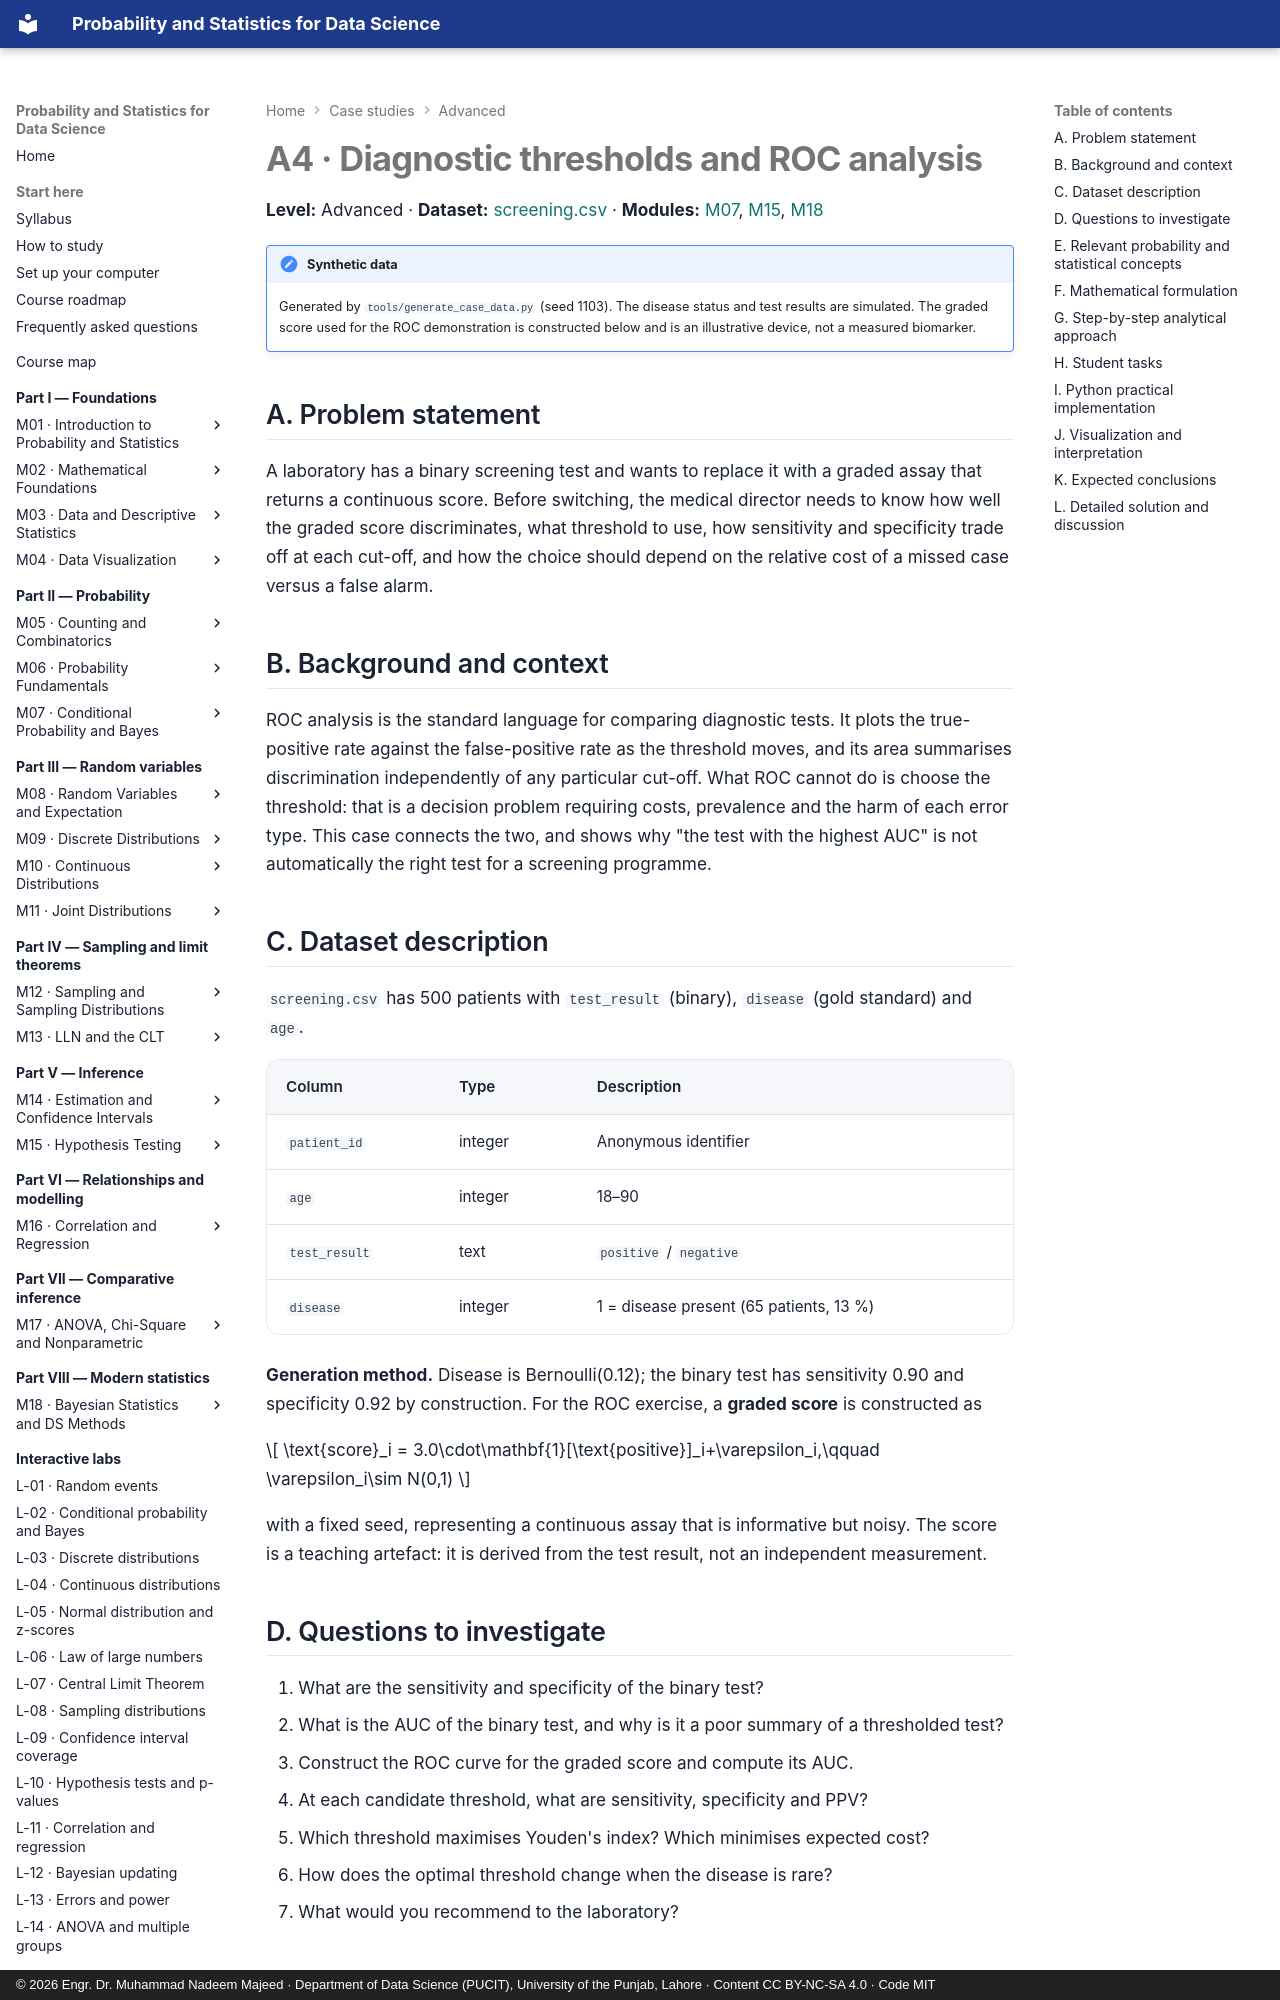

repository: nadeem-majeedch/Probability-and-Statistics · page: case-studies/a4-screening-roc/index.html · generator: mkdocs · copyright: © 2026 Engr. Dr. Muhammad Nadeem Majeed · Department of Data Science (PUCIT), University of the Punjab, Lahore · Content CC BY-NC-SA 4.0 · Code MIT

# A4 · Diagnostic thresholds and ROC analysis

**Level:** Advanced · **Dataset:** [screening.csv](../data/case-studies/screening.csv) ·
**Modules:** [M07](../modules/07-conditional-probability-and-bayes/chapter.md),
[M15](../modules/15-hypothesis-testing/chapter.md),
[M18](../modules/18-bayesian-and-data-science-methods/chapter.md)

!!! note "Synthetic data"
    Generated by `tools/generate_case_data.py` (seed 1103). The disease status and test
    results are simulated. The graded score used for the ROC demonstration is constructed
    below and is an illustrative device, not a measured biomarker.

## A. Problem statement

A laboratory has a binary screening test and wants to replace it with a graded assay that
returns a continuous score. Before switching, the medical director needs to know how well
the graded score discriminates, what threshold to use, how sensitivity and specificity
trade off at each cut-off, and how the choice should depend on the relative cost of a
missed case versus a false alarm.

## B. Background and context

ROC analysis is the standard language for comparing diagnostic tests. It plots the
true-positive rate against the false-positive rate as the threshold moves, and its area
summarises discrimination independently of any particular cut-off. What ROC cannot do is
choose the threshold: that is a decision problem requiring costs, prevalence and the harm
of each error type. This case connects the two, and shows why "the test with the highest
AUC" is not automatically the right test for a screening programme.

## C. Dataset description

`screening.csv` has 500 patients with `test_result` (binary), `disease` (gold standard) and
`age`.

| Column | Type | Description |
|---|---|---|
| `patient_id` | integer | Anonymous identifier |
| `age` | integer | 18–90 |
| `test_result` | text | `positive` / `negative` |
| `disease` | integer | 1 = disease present (65 patients, 13 %) |

**Generation method.** Disease is Bernoulli(0.12); the binary test has sensitivity 0.90 and
specificity 0.92 by construction. For the ROC exercise, a **graded score** is constructed as

\[
\text{score}_i = 3.0\cdot\mathbf{1}[\text{positive}]_i+\varepsilon_i,\qquad
\varepsilon_i\sim N(0,1)
\]

with a fixed seed, representing a continuous assay that is informative but noisy. The score
is a teaching artefact: it is derived from the test result, not an independent measurement.

## D. Questions to investigate

1. What are the sensitivity and specificity of the binary test?
2. What is the AUC of the binary test, and why is it a poor summary of a thresholded test?
3. Construct the ROC curve for the graded score and compute its AUC.
4. At each candidate threshold, what are sensitivity, specificity and PPV?
5. Which threshold maximises Youden's index? Which minimises expected cost?
6. How does the optimal threshold change when the disease is rare?
7. What would you recommend to the laboratory?

## E. Relevant probability and statistical concepts

- Sensitivity, specificity, and the ROC space.
- AUC as the probability of correct ranking of a random positive–negative pair.
- Threshold selection: Youden's index, cost-weighted expected loss.
- The trade-off between sensitivity and specificity is unavoidable.
- PPV and prevalence: the same threshold behaves differently in different populations.
- Bootstrapping the AUC for a confidence interval.
- The difference between discrimination and calibration.
